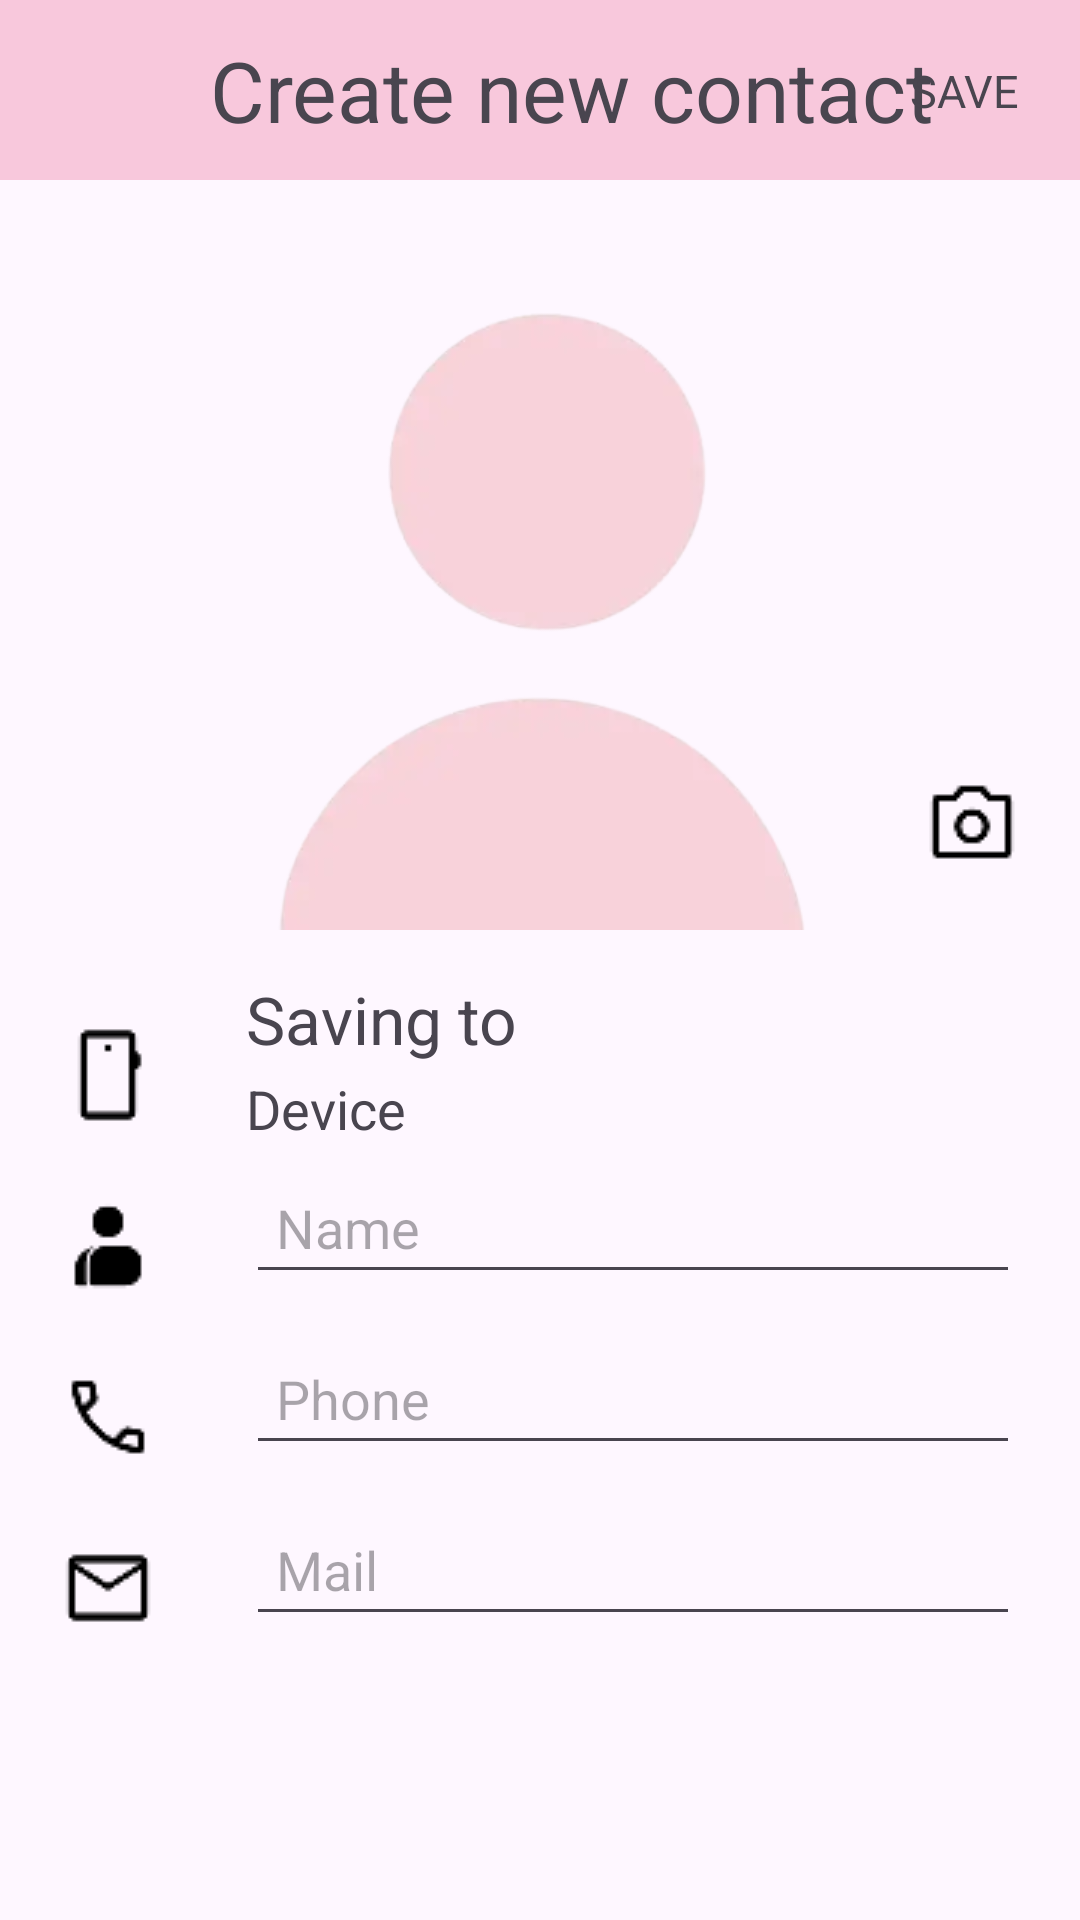

This screen was rendered from an Android layout file. Write that file and the resources it references.
<!-- AndroidManifest.xml: application theme Theme.ContactAppV1 -->
<!-- res/layout/activity_add_contact.xml -->
<?xml version="1.0" encoding="utf-8"?>
<androidx.constraintlayout.widget.ConstraintLayout xmlns:android="http://schemas.android.com/apk/res/android"
    xmlns:app="http://schemas.android.com/apk/res-auto"
    xmlns:tools="http://schemas.android.com/tools"
    android:id="@+id/main"
    android:layout_width="match_parent"
    android:layout_height="match_parent"
    tools:context=".view.AddContactActivity">

    <View
        android:id="@+id/view"
        android:layout_width="match_parent"
        android:layout_height="60dp"
        android:background="#F8C8DC"
        app:layout_constraintTop_toTopOf="parent" />

    <ImageView
        android:id="@+id/iv_close"
        android:layout_width="30dp"
        android:layout_height="30dp"
        android:layout_marginStart="20dp"
        android:src="@drawable/ic_close"
        app:layout_constraintBottom_toBottomOf="@+id/view"
        app:layout_constraintStart_toStartOf="parent"
        app:layout_constraintTop_toTopOf="@+id/view" />

    <TextView
        android:layout_width="wrap_content"
        android:layout_height="wrap_content"
        android:layout_marginStart="20dp"
        android:text="Create new contact"
        android:textSize="28sp"
        app:layout_constraintBottom_toBottomOf="@+id/view"
        app:layout_constraintStart_toEndOf="@id/iv_close"
        app:layout_constraintTop_toTopOf="@+id/view" />

    <TextView
        android:id="@+id/tv_save"
        android:layout_width="wrap_content"
        android:layout_height="wrap_content"
        android:layout_marginEnd="20dp"
        android:text="SAVE"
        android:textSize="15sp"
        app:layout_constraintBottom_toBottomOf="@+id/view"
        app:layout_constraintEnd_toEndOf="parent"
        app:layout_constraintTop_toTopOf="@+id/view" />

    <ImageView
        android:id="@+id/iv_avatar"
        android:layout_width="match_parent"
        android:layout_height="250dp"
        android:src="@drawable/avatar_default"
        app:layout_constraintTop_toBottomOf="@+id/view" />

    <ImageView
        android:id="@+id/ic_camera"
        android:layout_width="wrap_content"
        android:layout_height="wrap_content"
        android:layout_marginBottom="20dp"
        android:src="@drawable/ic_camera"
        app:layout_constraintBottom_toBottomOf="@id/iv_avatar"
        app:layout_constraintEnd_toEndOf="@id/tv_save" />

    <ImageView
        android:id="@+id/ic_phone"
        android:layout_width="wrap_content"
        android:layout_height="wrap_content"
        android:layout_marginTop="10dp"
        android:src="@drawable/ic_phone"
        app:layout_constraintBottom_toBottomOf="@id/tv_device"
        app:layout_constraintStart_toStartOf="@id/iv_close"
        app:layout_constraintTop_toTopOf="@id/tv_save_to" />

    <TextView
        android:id="@+id/tv_save_to"
        android:layout_width="wrap_content"
        android:layout_height="wrap_content"
        android:layout_marginStart="30dp"
        android:layout_marginTop="15dp"
        android:text="Saving to"
        android:textSize="22sp"
        app:layout_constraintStart_toEndOf="@+id/ic_phone"
        app:layout_constraintTop_toBottomOf="@id/iv_avatar" />

    <TextView
        android:id="@+id/tv_device"
        android:layout_width="wrap_content"
        android:layout_height="wrap_content"
        android:layout_marginTop="3dp"
        android:text="Device"
        android:textSize="18sp"
        app:layout_constraintStart_toStartOf="@id/tv_save_to"
        app:layout_constraintTop_toBottomOf="@id/tv_save_to" />

    <ImageView
        android:id="@+id/ic_user"
        android:layout_width="wrap_content"
        android:layout_height="wrap_content"
        android:layout_marginTop="25dp"
        android:src="@drawable/ic_user"
        app:layout_constraintStart_toStartOf="@id/iv_close"
        app:layout_constraintTop_toBottomOf="@id/ic_phone" />

    <EditText
        android:id="@+id/et_name"
        android:layout_width="0dp"
        android:layout_height="wrap_content"
        android:hint="Name"
        android:padding="10dp"
        app:layout_constraintBottom_toBottomOf="@id/ic_user"
        app:layout_constraintEnd_toEndOf="@id/tv_save"
        app:layout_constraintStart_toStartOf="@id/tv_save_to" />

    <ImageView
        android:id="@+id/ic_call"
        android:layout_width="wrap_content"
        android:layout_height="wrap_content"
        android:layout_marginTop="25dp"
        android:src="@drawable/ic_call"
        app:layout_constraintStart_toStartOf="@id/iv_close"
        app:layout_constraintTop_toBottomOf="@id/et_name" />

    <EditText
        android:id="@+id/et_phone"
        android:layout_width="0dp"
        android:layout_height="wrap_content"
        android:hint="Phone"
        android:padding="10dp"
        app:layout_constraintBottom_toBottomOf="@id/ic_call"
        app:layout_constraintEnd_toEndOf="@id/tv_save"
        app:layout_constraintStart_toStartOf="@id/tv_save_to" />


    <ImageView
        android:id="@+id/ic_mail"
        android:layout_width="wrap_content"
        android:layout_height="wrap_content"
        android:layout_marginTop="25dp"
        android:src="@drawable/ic_mail"
        app:layout_constraintStart_toStartOf="@id/iv_close"
        app:layout_constraintTop_toBottomOf="@id/et_phone" />

    <EditText
        android:id="@+id/et_email"
        android:layout_width="0dp"
        android:layout_height="wrap_content"
        android:hint="Mail"
        android:padding="10dp"
        app:layout_constraintBottom_toBottomOf="@id/ic_mail"
        app:layout_constraintEnd_toEndOf="@id/tv_save"
        app:layout_constraintStart_toStartOf="@id/tv_save_to" />


</androidx.constraintlayout.widget.ConstraintLayout>
<!-- resources referenced by this layout -->
<resources>
  <!-- drawable avatar_default: webp bitmap (drawable, 6970 bytes) -->
  <!-- drawable ic_call: png bitmap (drawable, 580 bytes) -->
  <!-- drawable ic_camera: png bitmap (drawable, 518 bytes) -->
  <!-- drawable ic_mail: png bitmap (drawable, 498 bytes) -->
  <!-- drawable ic_phone: png bitmap (drawable, 340 bytes) -->
  <!-- drawable ic_user: png bitmap (drawable, 469 bytes) -->
  <style name="Theme.ContactAppV1" parent="Base.Theme.ContactAppV1" />
  <style name="Base.Theme.ContactAppV1" parent="Theme.Material3.DayNight.NoActionBar">
          
          
      </style>
</resources>
